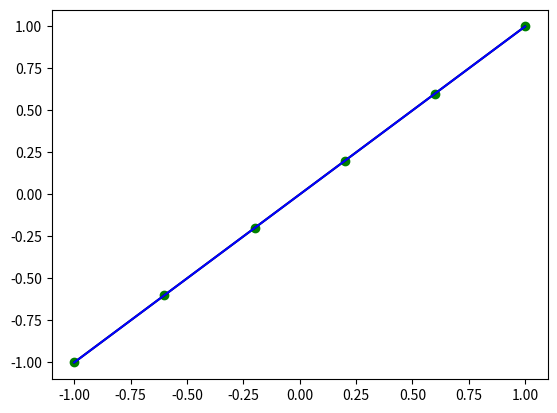

The matplotlib source for this figure:
import numpy as np
import matplotlib.pyplot as plt

def main():
    plotdots = 10**4
    dots, f = input()
    print("(x,y) =", dots, '\n')
    x_var = 0.0
    (x, y) = map(list, zip(*dots))
    spl = Spline(dots, x_var)

    print(f"f({x_var}) =", f(x_var))
    print(f"S({x_var}) =", spl(x_var))
    minus = abs(f(x_var) - spl(x_var))
    print(f"S({x_var}) - f({x_var}) = {minus}".format(x_var, minus))
    plt.plot(x, y, 'og')
    xplot = np.linspace(min(x), max(x), plotdots)

    yplot = [f(xdot) for xdot in xplot]
    plt.plot(xplot, yplot, 'black')
    yplot = [spl(xdot) for xdot in xplot]
    plt.plot(xplot, yplot, 'b')

    plt.show()


def input():

    def f(x): 
        return x
    LEFT, DOTS_COUNT, RIGHT = -1, 6, 1
    
    dots = []
    for i in range(DOTS_COUNT):
        x = LEFT + (RIGHT - LEFT) * i / (DOTS_COUNT - 1)
        y = f(x)
        dots += [(x, y)]
    
    return dots, f


def tridiagonal_matrix_algorithm(a, b, c, d):
    n = len(a)
    ac, bc, cc, dc = map(np.array, (a, b, c, d))
    xc = []
    for j in range(2, n):
        if(bc[j - 1] == 0):
            ier = 1
            return
        ac[j] = ac[j]/bc[j-1]
        bc[j] = bc[j] - ac[j]*cc[j-1]
    if(b[n-1] == 0):
        ier = 1
        return
    for j in range(2, n):
        dc[j] = dc[j] - ac[j]*dc[j-1]
    dc[n-1] = dc[n-1]/bc[n-1]
    for j in range(n-2, -1, -1):
        dc[j] = (dc[j] - cc[j]*dc[j+1])/bc[j]
    return dc


def Spline(dots, x_var):

    n = len(dots) - 1
    (x, y) = map(list, zip(*dots))
    
    h = [None]
    for i in range(1, n+1):
        h += [ x[i] - x[i-1] ]
    A = [[0.0] * (n) for i in range(n)]
    for i in range(1, n-1):
        A[i+1][i] = h[i+1] / 3
    for i in range(1, n):
        A[i][i] = 2 * (h[i] + h[i+1]) / 3
    for i in range(1, n-1):
        A[i][i+1] = h[i+1] / 3
    F = []
    for i in range(1, n):
        F += [( (y[i+1] - y[i]) / h[i+1] - (y[i] - y[i-1]) / h[i]) ]
    A = [A[i][1:] for i in range(len(A)) if i]
    
    A1 = []
    A2 = []
    A3 = []
    
    for i in range(n-2):
        A1 += [A[i+1][i]]
        A3 += [A[i][i+1]]
    for i in range(n-1):
        A2 += [A[i][i]]
    c = tridiagonal_matrix_algorithm(A1, A2, A3, F)
    c = [0.0] + list(c) + [0.0]
    
    def evaluate(x_var):
        for i in range(1, len(x)):
            if x[i-1] <= x_var <= x[i]:
                val = 0
                val += y[i]
                b = (y[i] - y[i-1]) / h[i] + (2 * c[i] + c[i-1]) * h[i] / 3
                val += b * (x_var - x[i])
                val += c[i] * ((x_var - x[i]) ** 2)
                d = (c[i] - c[i-1]) / (3 * h[i])
                val += d * ((x_var - x[i]) ** 3)
                return val
        return None
    
    return evaluate
    
    
if __name__ == "__main__":
    try:
        main()
    except KeyboardInterrupt:
        print("Program was stopped with error")    
